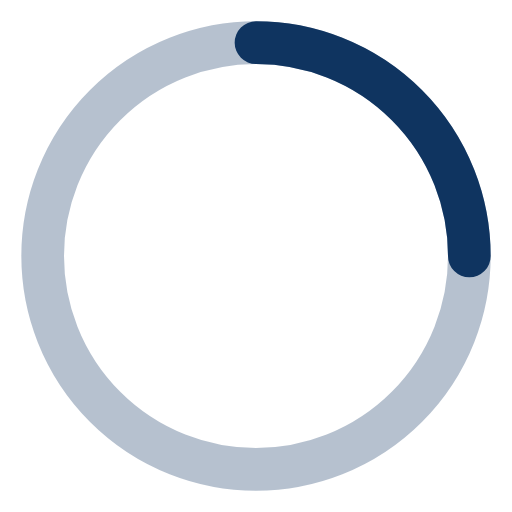
t = 0.00 s
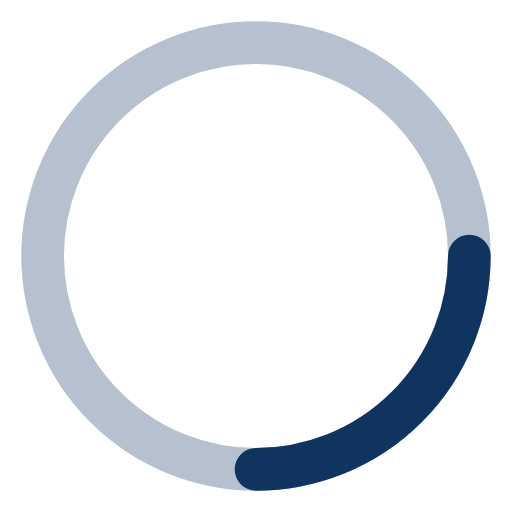
t = 0.25 s
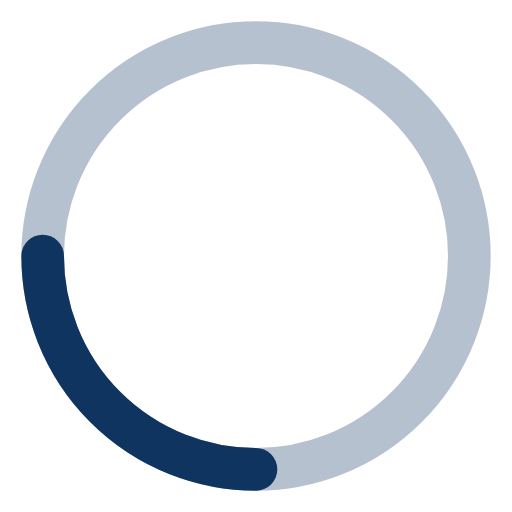
t = 0.50 s
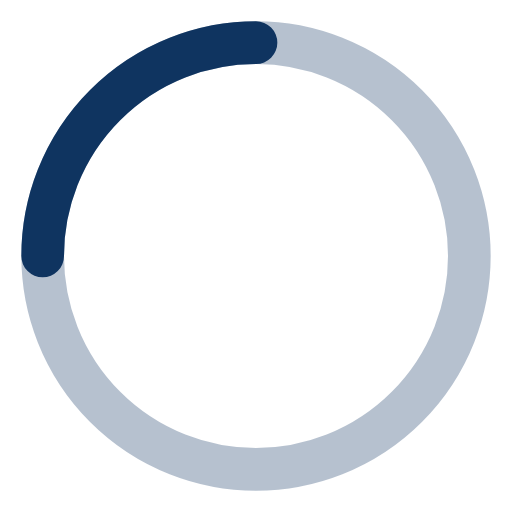
t = 0.75 s

The animated SVG that drew these frames (rendered in a browser with its animation timeline set to each time). Animation: 1 SMIL element (animateTransform=1); one cycle of 1.00 s, repeats indefinitely.

<svg xmlns="http://www.w3.org/2000/svg" width="24" height="24" viewBox="0 0 24 24" fill="none" stroke="#0f3460" stroke-width="2" stroke-linecap="round" stroke-linejoin="round">
  <circle cx="12" cy="12" r="10" stroke-opacity="0.3"/>
  <path d="M12 2a10 10 0 0 1 10 10">
    <animateTransform attributeName="transform" type="rotate" from="0 12 12" to="360 12 12" dur="1s" repeatCount="indefinite"/>
  </path>
</svg>
